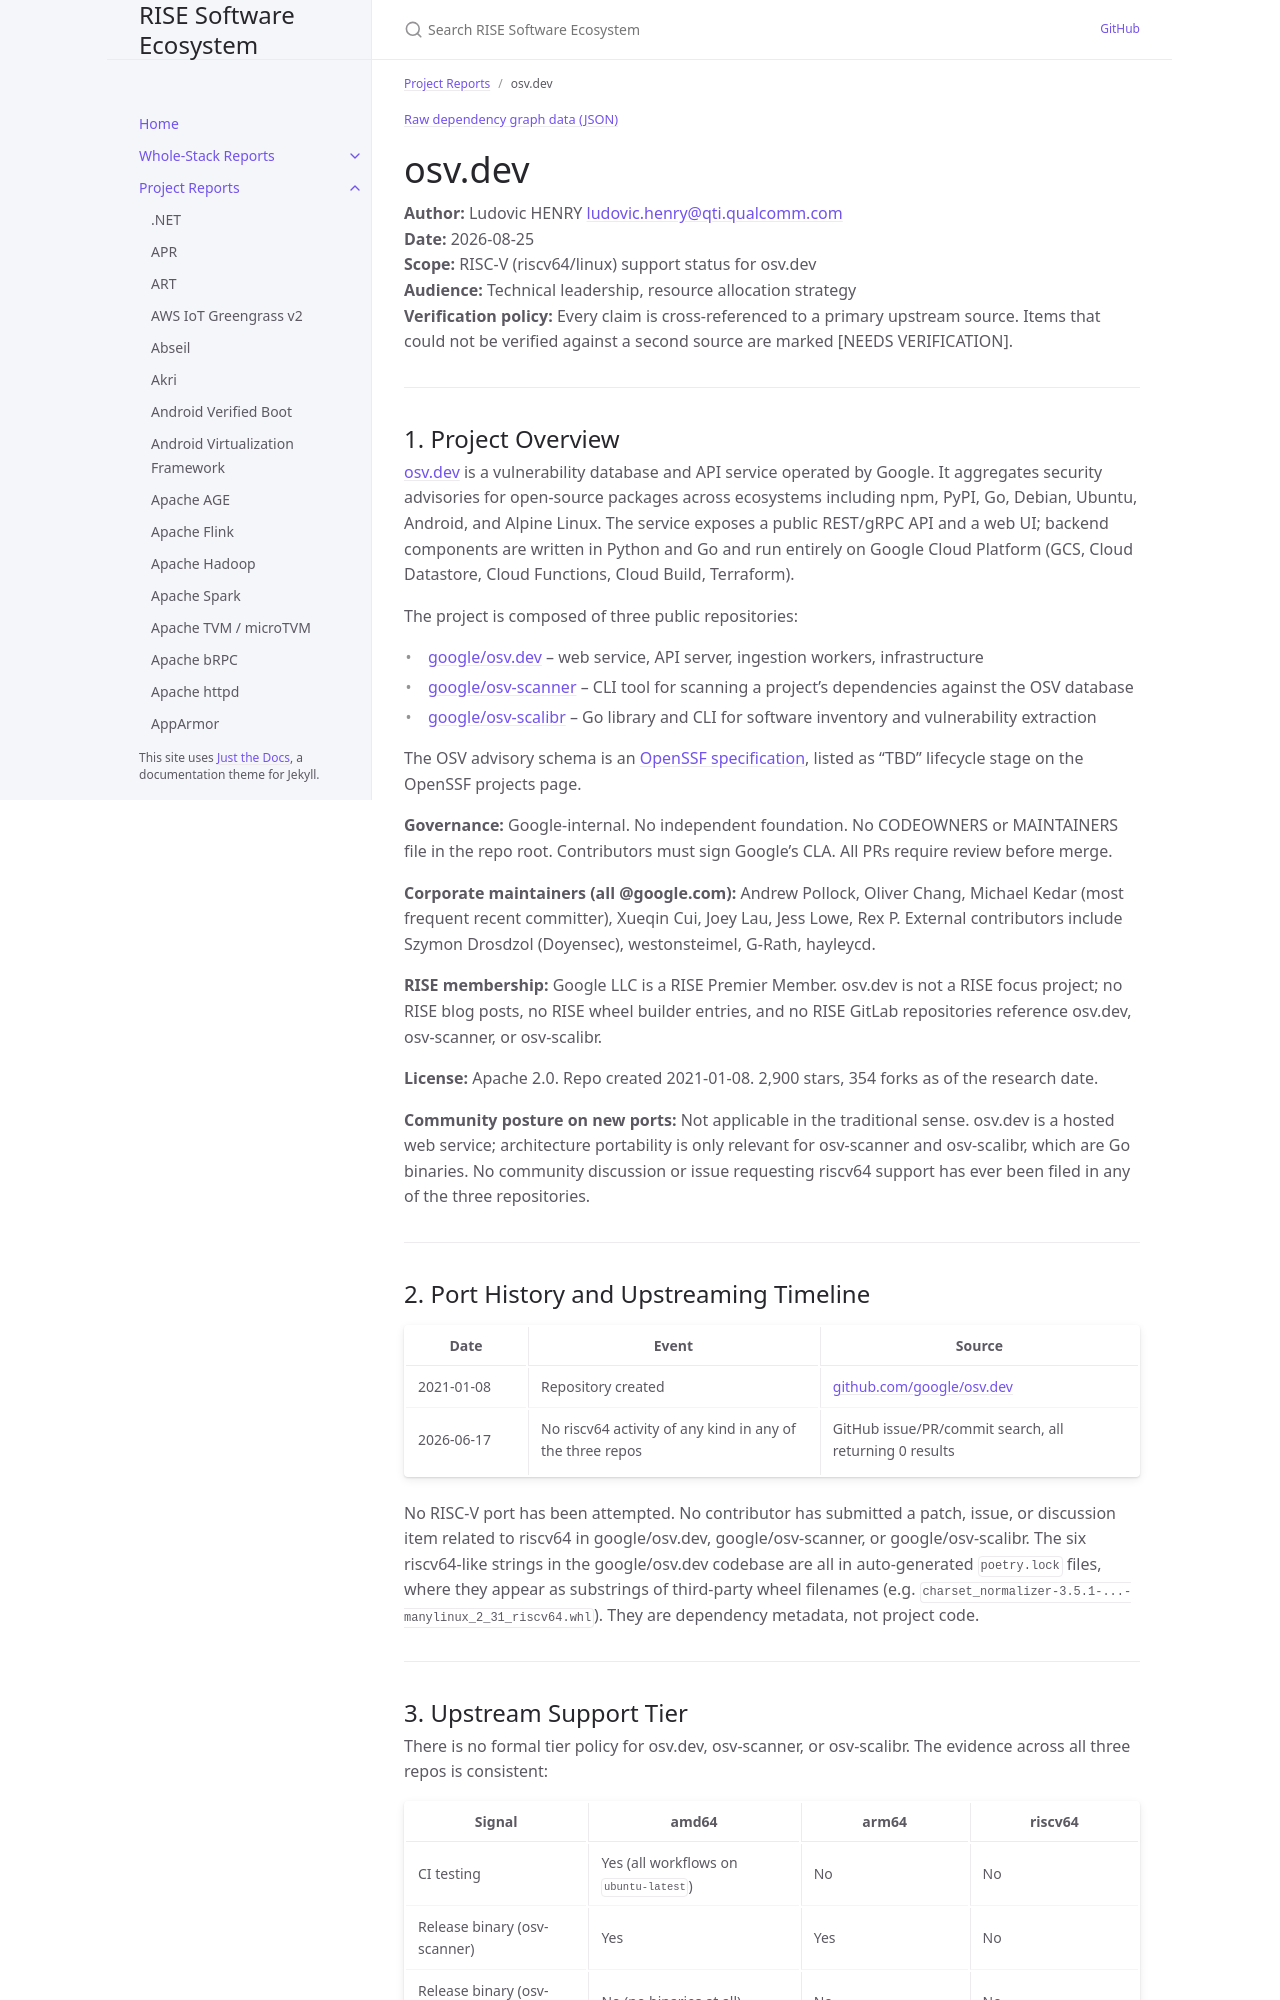

repository: riseproject-dev/sw-ecosystem · page: project-reports/osv-dev.html · generator: jekyll

---
title: osv.dev
parent: Project Reports
dependencies:
  - name: gRPC
    relation: runtime-dependency
    criticality: critical
  - name: Protocol Buffers
    relation: runtime-dependency
    criticality: critical
---

{% include dependency-graph.html slug="dependencies" subset="osv-dev" %}

# osv.dev

**Author:** Ludovic HENRY <ludovic.henry@qti.qualcomm.com><br/>
**Date:** 2026-08-25<br/>
**Scope:** RISC-V (riscv64/linux) support status for osv.dev<br/>
**Audience:** Technical leadership, resource allocation strategy<br/>
**Verification policy:** Every claim is cross-referenced to a primary upstream source. Items that could not be verified against a second source are marked [NEEDS VERIFICATION].<br/>

---

## 1. Project Overview

[osv.dev](https://osv.dev/) is a vulnerability database and API service operated by Google. It aggregates security advisories for open-source packages across ecosystems including npm, PyPI, Go, Debian, Ubuntu, Android, and Alpine Linux. The service exposes a public REST/gRPC API and a web UI; backend components are written in Python and Go and run entirely on Google Cloud Platform (GCS, Cloud Datastore, Cloud Functions, Cloud Build, Terraform).

The project is composed of three public repositories:

- [google/osv.dev](https://github.com/google/osv.dev) -- web service, API server, ingestion workers, infrastructure
- [google/osv-scanner](https://github.com/google/osv-scanner) -- CLI tool for scanning a project's dependencies against the OSV database
- [google/osv-scalibr](https://github.com/google/osv-scalibr) -- Go library and CLI for software inventory and vulnerability extraction

The OSV advisory schema is an [OpenSSF specification](https://github.com/ossf/osv-schema), listed as "TBD" lifecycle stage on the OpenSSF projects page.

**Governance:** Google-internal. No independent foundation. No CODEOWNERS or MAINTAINERS file in the repo root. Contributors must sign Google's CLA. All PRs require review before merge.

**Corporate maintainers (all @google.com):** Andrew Pollock, Oliver Chang, Michael Kedar (most frequent recent committer), Xueqin Cui, Joey Lau, Jess Lowe, Rex P. External contributors include Szymon Drosdzol (Doyensec), westonsteimel, G-Rath, hayleycd.

**RISE membership:** Google LLC is a RISE Premier Member. osv.dev is not a RISE focus project; no RISE blog posts, no RISE wheel builder entries, and no RISE GitLab repositories reference osv.dev, osv-scanner, or osv-scalibr.

**License:** Apache 2.0. Repo created 2021-01-08. 2,900 stars, 354 forks as of the research date.

**Community posture on new ports:** Not applicable in the traditional sense. osv.dev is a hosted web service; architecture portability is only relevant for osv-scanner and osv-scalibr, which are Go binaries. No community discussion or issue requesting riscv64 support has ever been filed in any of the three repositories.

---

## 2. Port History and Upstreaming Timeline

| Date | Event | Source |
|------|-------|--------|
| 2021-01-08 | Repository created | [github.com/google/osv.dev](https://github.com/google/osv.dev) |
| 2026-06-17 | No riscv64 activity of any kind in any of the three repos | GitHub issue/PR/commit search, all returning 0 results |

No RISC-V port has been attempted. No contributor has submitted a patch, issue, or discussion item related to riscv64 in google/osv.dev, google/osv-scanner, or google/osv-scalibr. The six riscv64-like strings in the google/osv.dev codebase are all in auto-generated `poetry.lock` files, where they appear as substrings of third-party wheel filenames (e.g. `charset_normalizer-3.5.1-...-manylinux_2_31_riscv64.whl`). They are dependency metadata, not project code.

---
